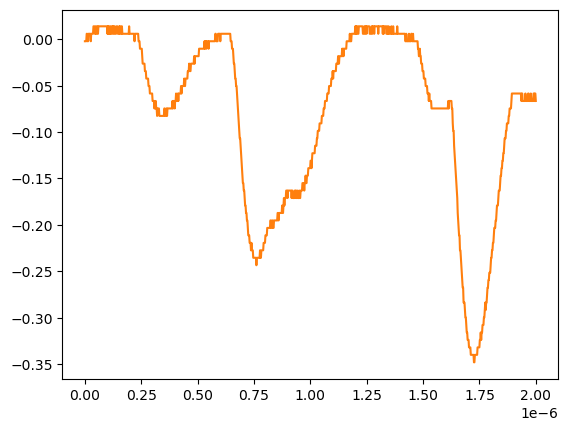

The data file committed next to this chart (first rows):
# KEYSIGHT TECHNOLOGIES, MSO-X 3024T, MY58262555, 07.30.2019051434
# time, 1
# 2024-07-24 15:45:49.648439
0.000000000000000000e+00, -2.311559999999999830e-03
2.002002002002001797e-09, -2.311559999999999830e-03
4.004004004004003593e-09, -2.311559999999999830e-03
6.006006006006005804e-09, -2.311559999999999830e-03
8.008008008008007187e-09, 5.728630000000000180e-03
1.001001001001000857e-08, 5.728630000000000180e-03
1.201201201201201161e-08, -2.311559999999999830e-03
1.401401401401401299e-08, -2.311559999999999830e-03
1.601601601601601437e-08, 5.728630000000000180e-03
1.801801801801801741e-08, 5.728630000000000180e-03
2.002002002002001714e-08, 5.728630000000000180e-03
2.202202202202202018e-08, 5.728630000000000180e-03
2.402402402402402322e-08, 5.728630000000000180e-03
2.602602602602602294e-08, -2.311559999999999830e-03
2.802802802802802598e-08, 5.728630000000000180e-03
3.003003003003002571e-08, 5.728630000000000180e-03
3.203203203203202875e-08, 5.728630000000000180e-03
3.403403403403403179e-08, 5.728630000000000180e-03
3.603603603603603482e-08, 5.728630000000000180e-03
3.803803803803803124e-08, 1.376879999999999944e-02
4.004004004004003428e-08, 1.376879999999999944e-02
4.204204204204203732e-08, 1.376879999999999944e-02
4.404404404404404036e-08, 5.728630000000000180e-03
4.604604604604604339e-08, 5.728630000000000180e-03
4.804804804804804643e-08, 1.376879999999999944e-02
5.005005005005004285e-08, 5.728630000000000180e-03
5.205205205205204589e-08, 5.728630000000000180e-03
5.405405405405404893e-08, 1.376879999999999944e-02
5.605605605605605196e-08, 1.376879999999999944e-02
5.805805805805805500e-08, 5.728630000000000180e-03
6.006006006006005142e-08, 1.376879999999999944e-02
6.206206206206205446e-08, 1.376879999999999944e-02
6.406406406406405750e-08, 1.376879999999999944e-02
6.606606606606606053e-08, 1.376879999999999944e-02
6.806806806806806357e-08, 1.376879999999999944e-02
7.007007007007006661e-08, 1.376879999999999944e-02
7.207207207207206965e-08, 1.376879999999999944e-02
7.407407407407407268e-08, 1.376879999999999944e-02
7.607607607607606249e-08, 1.376879999999999944e-02
7.807807807807806552e-08, 1.376879999999999944e-02
8.008008008008006856e-08, 1.376879999999999944e-02
8.208208208208207160e-08, 1.376879999999999944e-02
8.408408408408407464e-08, 1.376879999999999944e-02
8.608608608608607767e-08, 1.376879999999999944e-02
8.808808808808808071e-08, 1.376879999999999944e-02
9.009009009009008375e-08, 1.376879999999999944e-02
9.209209209209208679e-08, 1.376879999999999944e-02
9.409409409409408982e-08, 1.376879999999999944e-02
9.609609609609609286e-08, 1.376879999999999944e-02
9.809809809809808266e-08, 1.376879999999999944e-02
1.001001001001000857e-07, 5.728630000000000180e-03
1.021021021021020887e-07, 1.376879999999999944e-02
1.041041041041040918e-07, 5.728630000000000180e-03
1.061061061061060948e-07, 1.376879999999999944e-02
1.081081081081080979e-07, 5.728630000000000180e-03
1.101101101101101009e-07, 5.728630000000000180e-03
1.121121121121121039e-07, 1.376879999999999944e-02
1.141141141141141070e-07, 5.728630000000000180e-03
... 942 more rows
